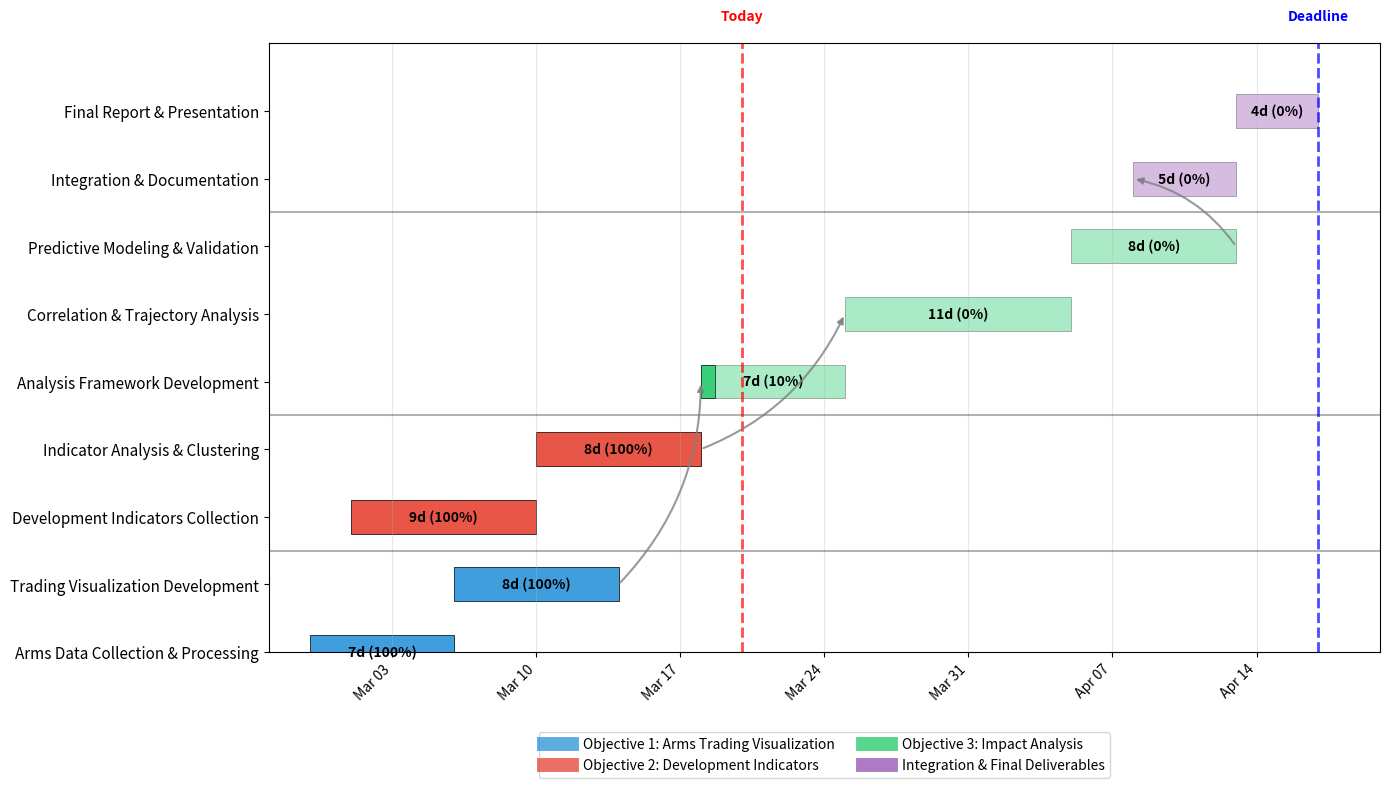

Python code for this plot:
import matplotlib.pyplot as plt
import matplotlib.dates as mdates
import pandas as pd
import numpy as np
from datetime import datetime, timedelta

# Define project data with simplified key activities
data = {
    'Task': [
        # Objective 1: Visualize Arms Trading
        'Arms Data Collection & Processing',
        'Trading Visualization Development',
        
        # Objective 2: Development Indicators
        'Development Indicators Collection',
        'Indicator Analysis & Clustering',
        
        # Objective 3: Impact Analysis
        'Analysis Framework Development',
        'Correlation & Trajectory Analysis',
        'Predictive Modeling & Validation',
        
        # Integration
        'Integration & Documentation',
        'Final Report & Presentation'
    ],
    
    'Start': [
        # Objective 1 (completed)
        '2025-02-27', '2025-03-06',
        
        # Objective 2 (completed)
        '2025-03-01', '2025-03-10',
        
        # Objective 3 (just started)
        '2025-03-18', '2025-03-25', '2025-04-05',
        
        # Integration
        '2025-04-08', '2025-04-13'
    ],
    
    'Duration': [
        # Objective 1
        7, 8,
        
        # Objective 2
        9, 8,
        
        # Objective 3
        7, 11, 8,
        
        # Integration
        5, 4
    ],
    
    'Category': [
        # Objective 1
        'Objective 1', 'Objective 1',
        
        # Objective 2
        'Objective 2', 'Objective 2',
        
        # Objective 3
        'Objective 3', 'Objective 3', 'Objective 3',
        
        # Integration
        'Integration', 'Integration'
    ],
    
    'Completion': [
        # Completed work
        100, 100,  # Objective 1
        100, 100,  # Objective 2
        
        # Current & future work
        10, 0, 0,  # Objective 3 (just started)
        0, 0       # Integration
    ]
}

# Convert to DataFrame
df = pd.DataFrame(data)

# Convert string dates to datetime
df['Start'] = pd.to_datetime(df['Start'])
df['End'] = df['Start'] + pd.to_timedelta(df['Duration'], unit='D')

# Define colors for categories
colors = {
    'Objective 1': '#3498db',
    'Objective 2': '#e74c3c',
    'Objective 3': '#2ecc71',
    'Integration': '#9b59b6'
}

# Create figure and axis
fig, ax = plt.subplots(figsize=(14, 8))
plt.subplots_adjust(left=0.25)

# Set axis limits
ylim = (0, len(df['Task']))
ax.set_ylim(ylim)
ax.set_xlim([pd.Timestamp('2025-02-25'), pd.Timestamp('2025-04-20')])  # Set visible range

# Create Y-axis with task names
ax.set_yticks(range(len(df['Task'])))
ax.set_yticklabels(df['Task'])
ax.tick_params(axis='y', labelsize=11)

# Format x-axis dates
ax.xaxis.set_major_formatter(mdates.DateFormatter('%b %d'))
ax.xaxis.set_major_locator(mdates.WeekdayLocator(byweekday=mdates.MO))
plt.xticks(rotation=45, ha='right')

# Set grid
ax.grid(True, axis='x', alpha=0.3)

# Draw Gantt bars
for i, task in enumerate(df['Task']):
    start_date = df['Start'][i]
    end_date = df['End'][i]
    duration = (end_date - start_date).days
    category = df['Category'][i]
    completion = df['Completion'][i]
    
    # Draw full task bar (background)
    ax.barh(
        i, 
        duration, 
        left=start_date, 
        height=0.5, 
        color=colors[category], 
        alpha=0.4,
        edgecolor='black',
        linewidth=0.5
    )
    
    # Draw completion portion
    if completion > 0:
        completed_width = duration * (completion / 100)
        ax.barh(
            i,
            completed_width,
            left=start_date,
            height=0.5,
            color=colors[category],
            alpha=0.9,
            edgecolor='black',
            linewidth=0.5
        )
    
    # Add task duration and completion text
    plt.text(
        start_date + timedelta(days=duration/2), 
        i, 
        f"{duration}d ({completion}%)",
        ha='center',
        va='center',
        color='black',
        fontweight='bold'
    )

# Add category labels
category_positions = {}
for category in ['Objective 1', 'Objective 2', 'Objective 3', 'Integration']:
    category_tasks = df[df['Category'] == category]
    if len(category_tasks) > 0:
        start_pos = df[df['Category'] == category].index[0]
        end_pos = df[df['Category'] == category].index[-1] + 1
        
        # Store the midpoint of each category section
        category_positions[category] = (start_pos + end_pos) / 2
        
        # Add separator line except for the first category
        if category != 'Objective 1':
            ax.axhline(y=start_pos - 0.5, color='black', linestyle='-', alpha=0.3)

# Add a legend
from matplotlib.lines import Line2D
legend_elements = [
    Line2D([0], [0], color=colors['Objective 1'], lw=10, alpha=0.8, label='Objective 1: Arms Trading Visualization'),
    Line2D([0], [0], color=colors['Objective 2'], lw=10, alpha=0.8, label='Objective 2: Development Indicators'),
    Line2D([0], [0], color=colors['Objective 3'], lw=10, alpha=0.8, label='Objective 3: Impact Analysis'),
    Line2D([0], [0], color=colors['Integration'], lw=10, alpha=0.8, label='Integration & Final Deliverables')
]
ax.legend(handles=legend_elements, loc='upper center', bbox_to_anchor=(0.5, -0.12), ncol=2)

# Add today's date marker
today = pd.Timestamp('2025-03-20')
ax.axvline(x=today, color='red', linestyle='--', linewidth=2, alpha=0.7)
ax.text(today, len(df) + 0.3, 'Today', ha='center', va='bottom', color='red', fontweight='bold')

# Add project end marker
project_end = pd.Timestamp('2025-04-17')
ax.axvline(x=project_end, color='blue', linestyle='--', linewidth=2, alpha=0.7)
ax.text(project_end, len(df) + 0.3, 'Deadline', ha='center', va='bottom', color='blue', fontweight='bold')

# Add key dependencies
dependencies = [
    ('Trading Visualization Development', 'Analysis Framework Development'),
    ('Indicator Analysis & Clustering', 'Correlation & Trajectory Analysis'),
    ('Predictive Modeling & Validation', 'Integration & Documentation')
]

# Add dependency arrows
for source, target in dependencies:
    source_idx = df[df['Task'] == source].index[0]
    source_end = df[df['Task'] == source]['End'].iloc[0]
    
    target_idx = df[df['Task'] == target].index[0]
    target_start = df[df['Task'] == target]['Start'].iloc[0]
    
    ax.annotate(
        '',
        xy=(target_start, target_idx),
        xytext=(source_end, source_idx),
        arrowprops=dict(
            arrowstyle='-|>',
            connectionstyle='arc3,rad=0.2',
            color='gray',
            alpha=0.8,
            linewidth=1.5
        )
    )

# Adjust layout and save
plt.tight_layout()
plt.savefig('gantt_chart.png', dpi=300, bbox_inches='tight')
plt.show()